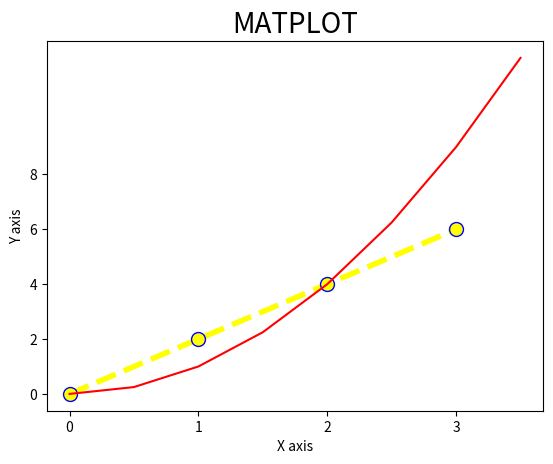

Here is the Python script that generated this plot:
import matplotlib.pyplot as plt
import numpy as np 
import pandas as pd

#Resize your graph

# plt.figure(figsize=(2.5,1.5), dpi=300)

x = [0,1,2,3]
y = [0,2,4,6]

plt.plot(x,y, label='2x', color='yellow', linewidth = 4, marker='.', markersize=20,
        linestyle='--', markeredgecolor="blue")

plt.title("MATPLOT", fontdict={'fontsize':20})
plt.xlabel("X axis")
plt.ylabel("Y axis")

plt.xticks([0,1,2,3])
plt.yticks([0,2,4,6,8])

##Line number 2 

x2 = np.arange(0,4,0.5) #mtlb 0,0.5,1,1.5,2,2.5,3,3.5,4
plt.plot(x2, x2**2, 'red', label='x2')

plt.savefig('mygraph.png', dpi=1200)
plt.show()